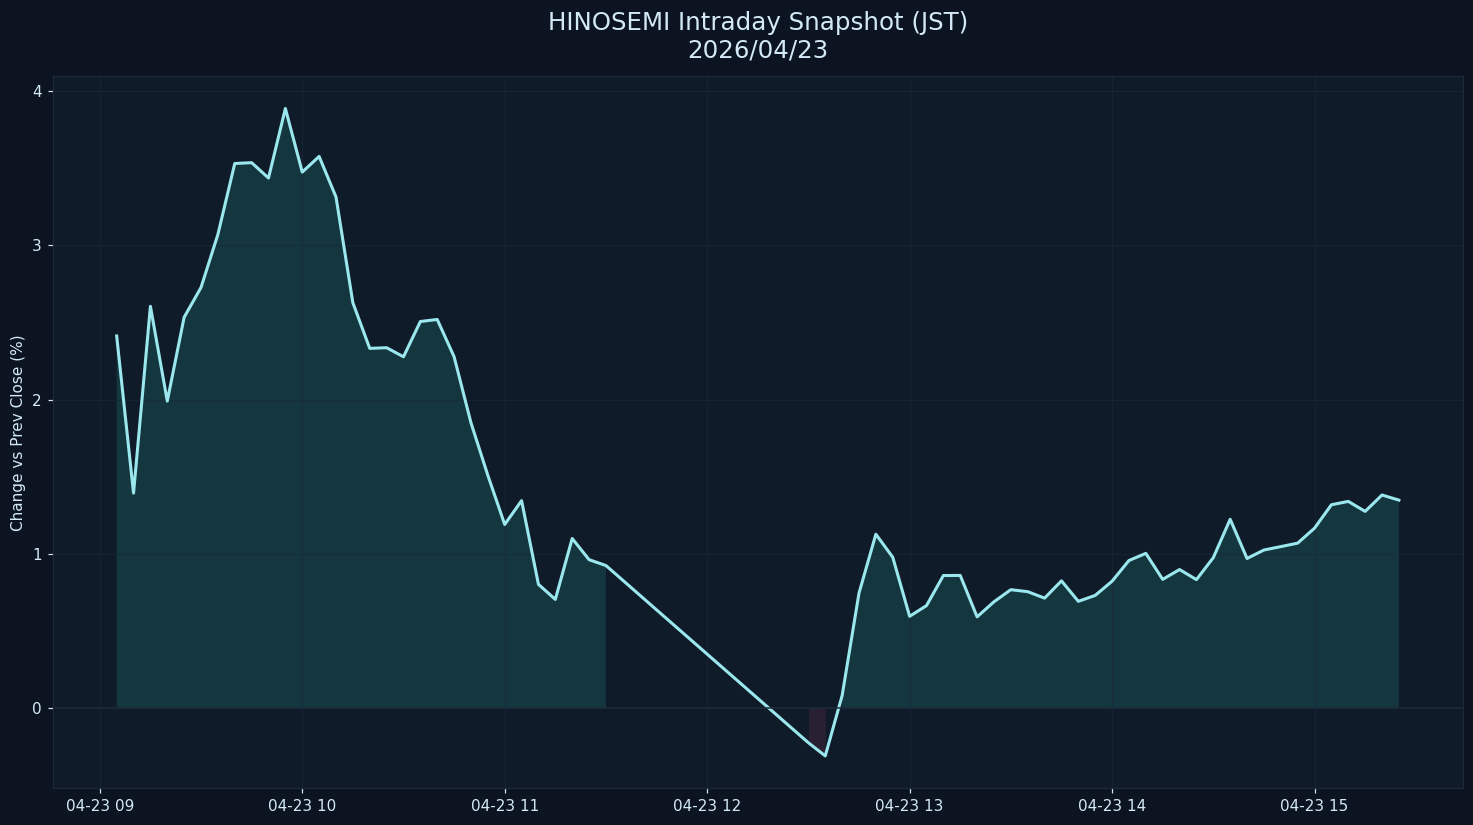

The data file committed next to this chart (first rows):
datetime_jst, pct
2026-04-23 09:05:00+09:00, 2.413
2026-04-23 09:10:00+09:00, 1.394
2026-04-23 09:15:00+09:00, 2.605
2026-04-23 09:20:00+09:00, 1.99
2026-04-23 09:25:00+09:00, 2.534
2026-04-23 09:30:00+09:00, 2.728
2026-04-23 09:35:00+09:00, 3.071
2026-04-23 09:40:00+09:00, 3.532
2026-04-23 09:45:00+09:00, 3.537
2026-04-23 09:50:00+09:00, 3.437
2026-04-23 09:55:00+09:00, 3.888
2026-04-23 10:00:00+09:00, 3.476
2026-04-23 10:05:00+09:00, 3.577
2026-04-23 10:10:00+09:00, 3.314
2026-04-23 10:15:00+09:00, 2.628
2026-04-23 10:20:00+09:00, 2.332
2026-04-23 10:25:00+09:00, 2.337
2026-04-23 10:30:00+09:00, 2.278
2026-04-23 10:35:00+09:00, 2.507
2026-04-23 10:40:00+09:00, 2.52
2026-04-23 10:45:00+09:00, 2.278
2026-04-23 10:50:00+09:00, 1.85
2026-04-23 10:55:00+09:00, 1.509
2026-04-23 11:00:00+09:00, 1.19
2026-04-23 11:05:00+09:00, 1.345
2026-04-23 11:10:00+09:00, 0.802
2026-04-23 11:15:00+09:00, 0.7042
2026-04-23 11:20:00+09:00, 1.099
2026-04-23 11:25:00+09:00, 0.9619
2026-04-23 11:30:00+09:00, 0.9239
2026-04-23 12:30:00+09:00, -0.2255
2026-04-23 12:35:00+09:00, -0.3111
2026-04-23 12:40:00+09:00, 0.08015
2026-04-23 12:45:00+09:00, 0.7451
2026-04-23 12:50:00+09:00, 1.127
2026-04-23 12:55:00+09:00, 0.9777
2026-04-23 13:00:00+09:00, 0.5946
2026-04-23 13:05:00+09:00, 0.6638
2026-04-23 13:10:00+09:00, 0.859
2026-04-23 13:15:00+09:00, 0.8597
2026-04-23 13:20:00+09:00, 0.5911
2026-04-23 13:25:00+09:00, 0.6888
2026-04-23 13:30:00+09:00, 0.7673
2026-04-23 13:35:00+09:00, 0.7544
2026-04-23 13:40:00+09:00, 0.7124
2026-04-23 13:45:00+09:00, 0.8247
2026-04-23 13:50:00+09:00, 0.6918
2026-04-23 13:55:00+09:00, 0.7301
2026-04-23 14:00:00+09:00, 0.8223
2026-04-23 14:05:00+09:00, 0.9565
2026-04-23 14:10:00+09:00, 1.003
2026-04-23 14:15:00+09:00, 0.8341
2026-04-23 14:20:00+09:00, 0.898
2026-04-23 14:25:00+09:00, 0.8326
2026-04-23 14:30:00+09:00, 0.975
2026-04-23 14:35:00+09:00, 1.224
2026-04-23 14:40:00+09:00, 0.9696
2026-04-23 14:45:00+09:00, 1.025
2026-04-23 14:50:00+09:00, 1.047
2026-04-23 14:55:00+09:00, 1.069
... 6 more rows
